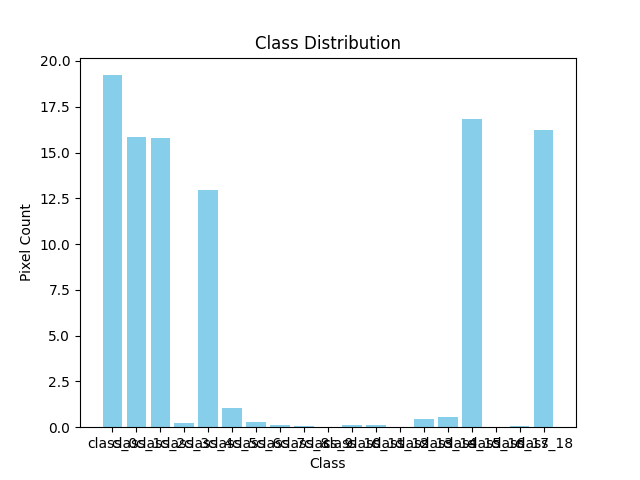

Data behind this chart, as committed beside it:
Class, Pixel Count
class_0, 19.22
class_1, 15.85
class_2, 15.79
class_3, 0.252
class_4, 12.96
class_5, 1.066
class_6, 0.2843
class_7, 0.09434
class_8, 0.05409
class_9, 0.02811
class_10, 0.1078
class_11, 0.1321
class_12, 0.03347
class_13, 0.4693
class_14, 0.5399
class_15, 16.81
class_16, 0.0
class_17, 0.08914
class_18, 16.22
